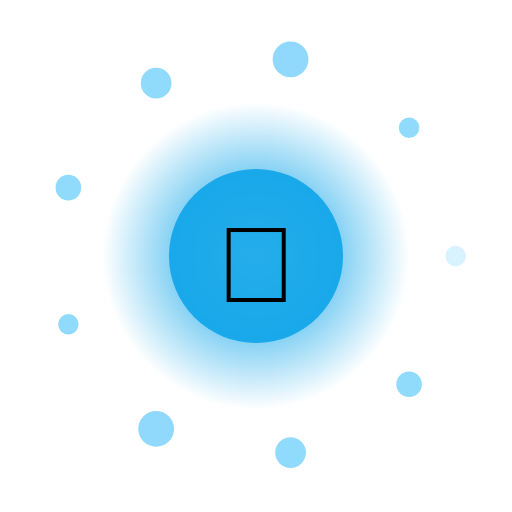
t = 0.00 s
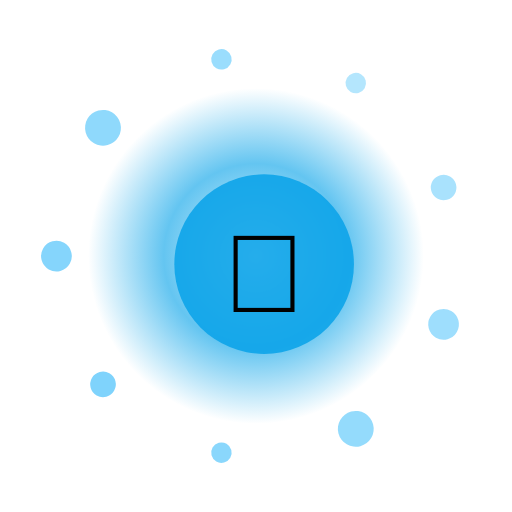
t = 1.67 s
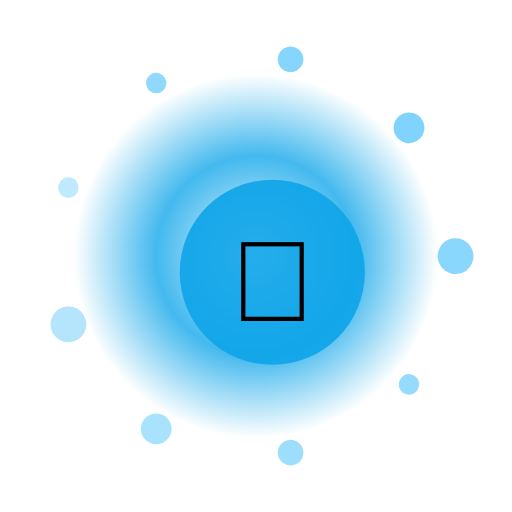
t = 3.33 s
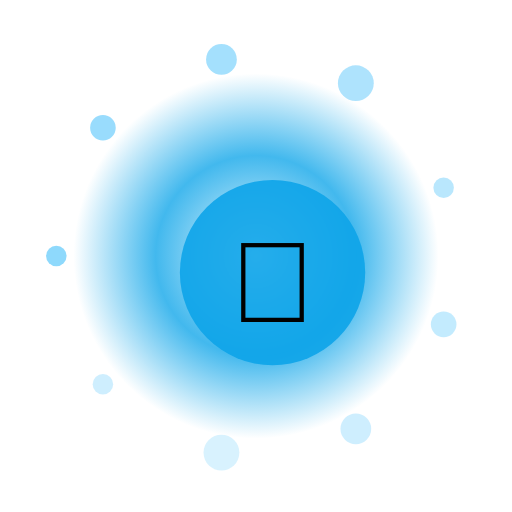
t = 5.00 s
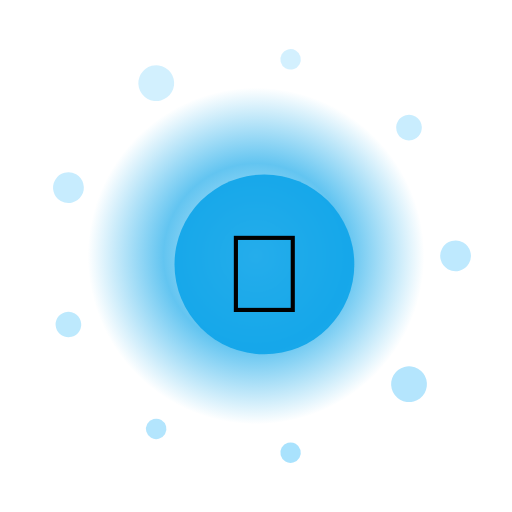
t = 6.67 s
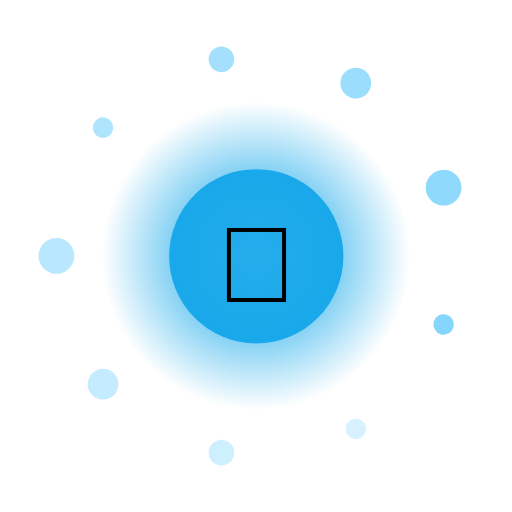
t = 8.33 s

The animated SVG that drew these frames (rendered in a browser with its animation timeline set to each time). Animation: 14 SMIL elements (animate=11,animateTransform=3); one cycle of 10.00 s, repeats indefinitely.

<?xml version="1.0" encoding="UTF-8"?>
<svg xmlns="http://www.w3.org/2000/svg" viewBox="0 0 200 200" width="200" height="200" style="background:transparent">
  <defs>
    <radialGradient id="g176" cx="50%" cy="50%" r="50%">
      <stop offset="0%" stop-color="#FFF" stop-opacity="0.95"/>
      <stop offset="55%" stop-color="#0EA5E9" stop-opacity="0.85"/>
      <stop offset="100%" stop-color="#0EA5E9" stop-opacity="0"/>
    </radialGradient>
    <filter id="glow176" x="-50%" y="-50%" width="200%" height="200%">
      <feGaussianBlur stdDeviation="3" result="b"/>
      <feMerge><feMergeNode in="b"/><feMergeNode in="SourceGraphic"/></feMerge>
    </filter>
  </defs>

  <!-- outer rotating rays -->
  <g filter="url(#glow176)">
    <g>
      <rect x="99" y="10" width="2" height="30" fill="#FFF" opacity="0.35" transform="rotate(0 100 100)"/><rect x="99" y="10" width="2" height="30" fill="#FFF" opacity="0.35" transform="rotate(30 100 100)"/><rect x="99" y="10" width="2" height="30" fill="#FFF" opacity="0.35" transform="rotate(60 100 100)"/><rect x="99" y="10" width="2" height="30" fill="#FFF" opacity="0.35" transform="rotate(90 100 100)"/><rect x="99" y="10" width="2" height="30" fill="#FFF" opacity="0.35" transform="rotate(120 100 100)"/><rect x="99" y="10" width="2" height="30" fill="#FFF" opacity="0.35" transform="rotate(150 100 100)"/><rect x="99" y="10" width="2" height="30" fill="#FFF" opacity="0.35" transform="rotate(180 100 100)"/><rect x="99" y="10" width="2" height="30" fill="#FFF" opacity="0.35" transform="rotate(210 100 100)"/><rect x="99" y="10" width="2" height="30" fill="#FFF" opacity="0.35" transform="rotate(240 100 100)"/><rect x="99" y="10" width="2" height="30" fill="#FFF" opacity="0.35" transform="rotate(270 100 100)"/><rect x="99" y="10" width="2" height="30" fill="#FFF" opacity="0.35" transform="rotate(300 100 100)"/><rect x="99" y="10" width="2" height="30" fill="#FFF" opacity="0.35" transform="rotate(330 100 100)"/>
      <animateTransform attributeName="transform" type="rotate" from="0 100 100" to="360 100 100" dur="8.0s" repeatCount="indefinite"/>
    </g>
  </g>

  <!-- pulsing aura -->
  <circle cx="100" cy="100" r="70" fill="url(#g176)">
    <animate attributeName="r" values="60;74;60" dur="2.08s" repeatCount="indefinite"/>
    <animate attributeName="opacity" values="0.6;1;0.6" dur="2.08s" repeatCount="indefinite"/>
  </circle>

  <!-- orbiting particles -->
  <g>
    <circle cx="178.0" cy="100.0" r="4" fill="#7DD3FC" opacity="0.85"><animate attributeName="opacity" values="0.3;1;0.3" dur="2.08s" begin="0.00s" repeatCount="indefinite"/></circle><circle cx="159.8" cy="150.1" r="5" fill="#7DD3FC" opacity="0.85"><animate attributeName="opacity" values="0.3;1;0.3" dur="2.08s" begin="0.12s" repeatCount="indefinite"/></circle><circle cx="113.5" cy="176.8" r="6" fill="#7DD3FC" opacity="0.85"><animate attributeName="opacity" values="0.3;1;0.3" dur="2.08s" begin="0.24s" repeatCount="indefinite"/></circle><circle cx="61.0" cy="167.5" r="7" fill="#7DD3FC" opacity="0.85"><animate attributeName="opacity" values="0.3;1;0.3" dur="2.08s" begin="0.36s" repeatCount="indefinite"/></circle><circle cx="26.7" cy="126.7" r="4" fill="#7DD3FC" opacity="0.85"><animate attributeName="opacity" values="0.3;1;0.3" dur="2.08s" begin="0.48s" repeatCount="indefinite"/></circle><circle cx="26.7" cy="73.3" r="5" fill="#7DD3FC" opacity="0.85"><animate attributeName="opacity" values="0.3;1;0.3" dur="2.08s" begin="0.60s" repeatCount="indefinite"/></circle><circle cx="61.0" cy="32.5" r="6" fill="#7DD3FC" opacity="0.85"><animate attributeName="opacity" values="0.3;1;0.3" dur="2.08s" begin="0.72s" repeatCount="indefinite"/></circle><circle cx="113.5" cy="23.2" r="7" fill="#7DD3FC" opacity="0.85"><animate attributeName="opacity" values="0.3;1;0.3" dur="2.08s" begin="0.84s" repeatCount="indefinite"/></circle><circle cx="159.8" cy="49.9" r="4" fill="#7DD3FC" opacity="0.85"><animate attributeName="opacity" values="0.3;1;0.3" dur="2.08s" begin="0.96s" repeatCount="indefinite"/></circle>
    <animateTransform attributeName="transform" type="rotate" from="0 100 100" to="-360 100 100" dur="10.0s" repeatCount="indefinite"/>
  </g>

  <!-- core glyph -->
  <g>
    <circle cx="100" cy="100" r="34" fill="#0EA5E9" opacity="0.9"/>
    <text x="100" y="118" text-anchor="middle" font-size="42" font-family="Apple Color Emoji, Segoe UI Emoji, Noto Color Emoji, sans-serif">👑</text>
    <animateTransform attributeName="transform" type="scale" values="1;1.08;1" dur="2.08s" additive="sum" repeatCount="indefinite"/>
  </g>

  <title>Jalwa Coronet</title>
</svg>
